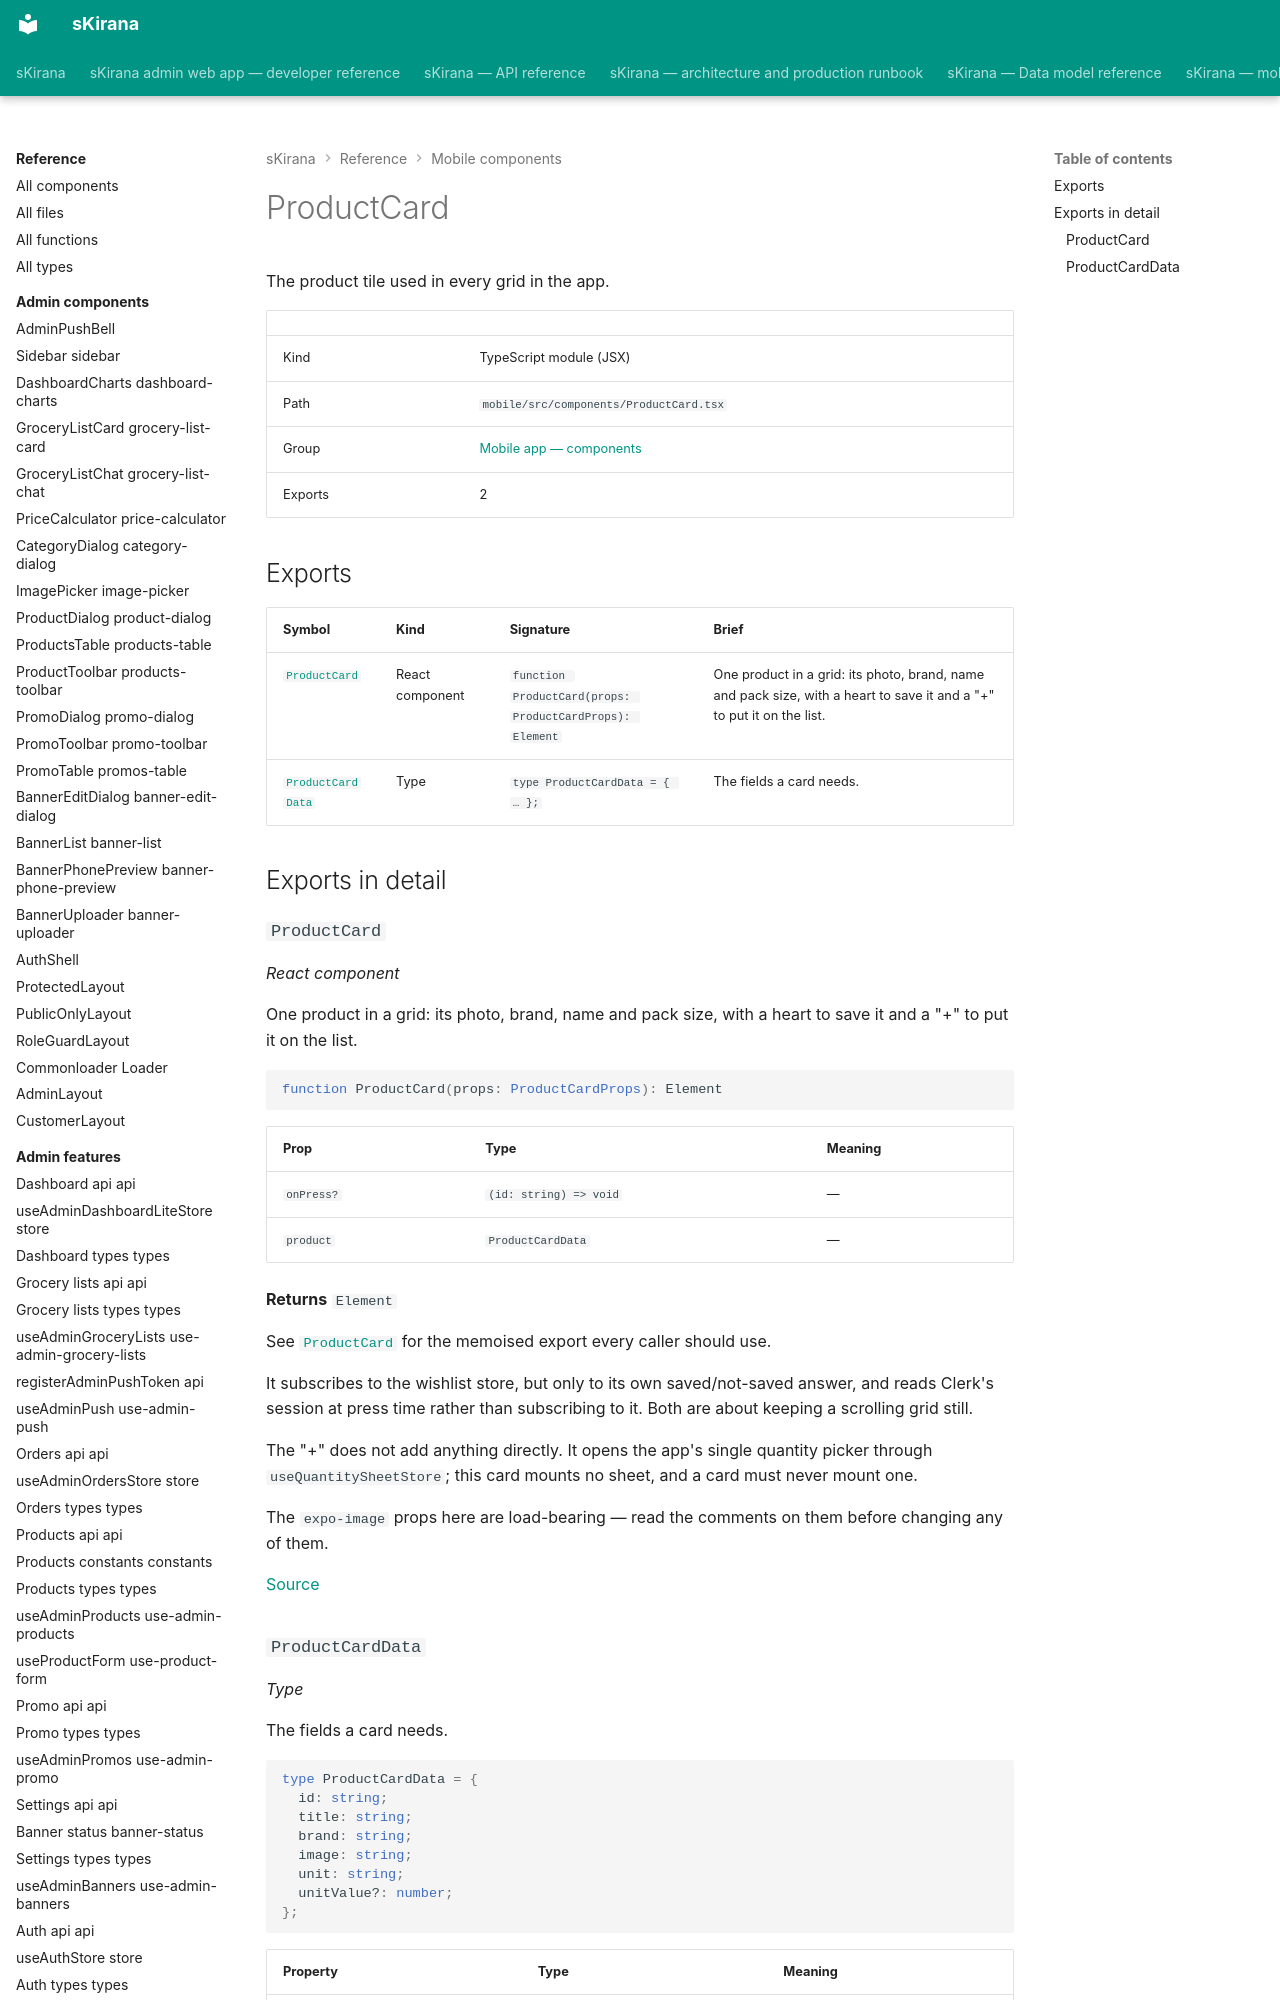

repository: shiv-anshu-gupta/TypeScriptProject · page: reference/mobile-components/components-product-card/index.html · generator: mkdocs

# ProductCard

The product tile used in every grid in the app.

|  |  |
|---|---|
| Kind | TypeScript module (JSX) |
| Path | `mobile/src/components/ProductCard.tsx` |
| Group | [Mobile app — components](index.md) |
| Exports | 2 |

## Exports

| Symbol | Kind | Signature | Brief |
|---|---|---|---|
| [`ProductCard`](#component-product-card) | React component | `function ProductCard(props: ProductCardProps): Element` | One product in a grid: its photo, brand, name and pack size, with a heart to save it and a "+" to put it on the list. |
| [`ProductCardData`](#type-product-card-data) | Type | `type ProductCardData = { … };` | The fields a card needs. |

## Exports in detail
